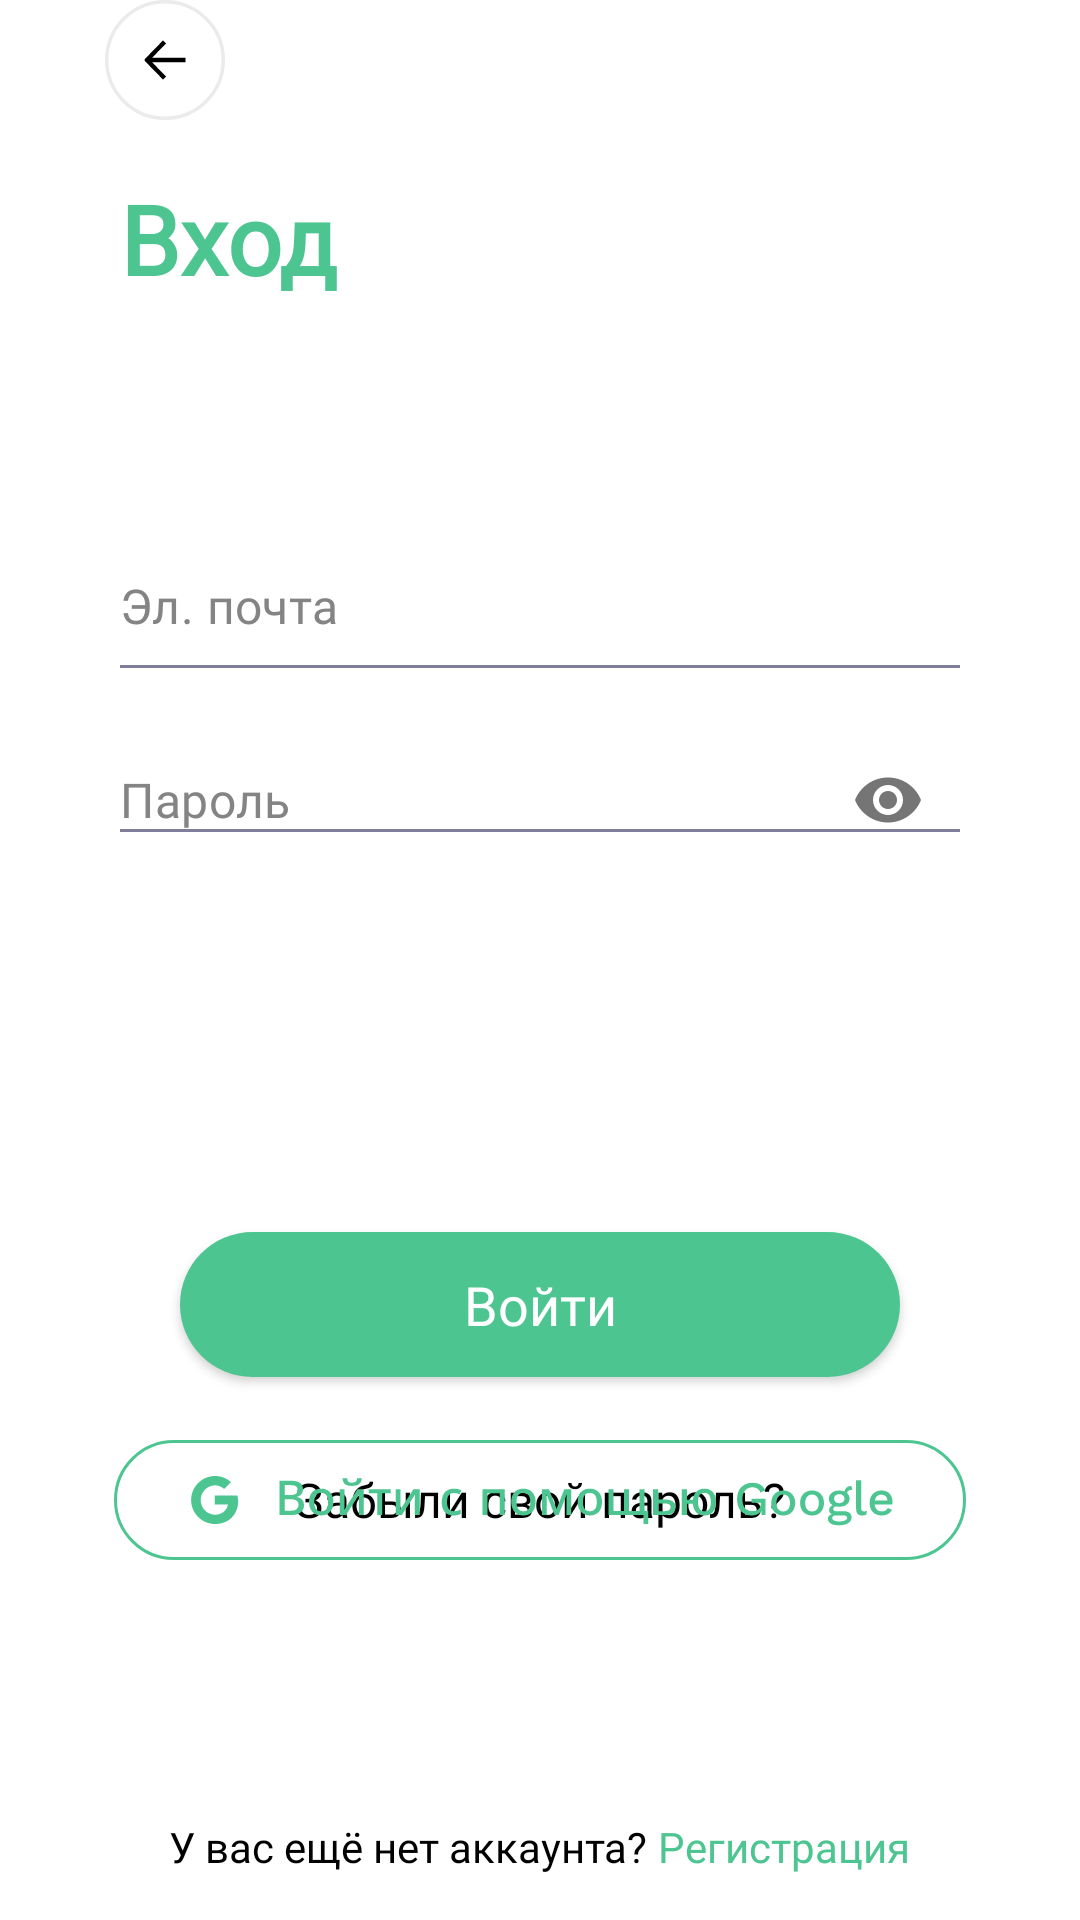

Write the Android layout XML for this screen, with the resource values it uses.
<!-- AndroidManifest.xml: application theme Theme.EcoFriendly -->
<!-- res/layout/sign_in.xml -->
<?xml version="1.0" encoding="utf-8"?>
<androidx.constraintlayout.widget.ConstraintLayout xmlns:android="http://schemas.android.com/apk/res/android"
    xmlns:tools="http://schemas.android.com/tools"
    android:layout_width="match_parent"
    android:layout_height="match_parent"
    android:id="@+id/root"
    xmlns:app="http://schemas.android.com/apk/res-auto">

    <ImageButton
        android:id="@+id/back"
        android:layout_width="wrap_content"
        android:layout_height="wrap_content"
        android:layout_marginStart="35dp"
        android:background="@android:color/transparent"
        android:src="@drawable/back"
        app:layout_constraintStart_toStartOf="parent"
        app:layout_constraintTop_toTopOf="parent" />

    <TextView
        android:id="@+id/textView"
        android:layout_width="wrap_content"
        android:layout_height="wrap_content"
        android:layout_marginTop="18dp"
        android:fontFamily="@font/manrope_font_family"
        android:textFontWeight="700"
        android:text="Вход"
        android:layout_marginStart="40dp"
        android:textColor="@color/main_green"
        android:textSize="32sp"
        android:textStyle="bold"
        app:layout_constraintStart_toStartOf="parent"
        app:layout_constraintTop_toBottomOf="@+id/back" />

    <LinearLayout
        android:id="@+id/linearLayout"
        android:layout_width="match_parent"
        android:layout_height="wrap_content"
        android:layout_marginStart="40dp"
        android:layout_marginTop="60dp"
        android:layout_marginEnd="40dp"
        android:orientation="vertical"
        app:layout_constraintEnd_toEndOf="parent"
        app:layout_constraintStart_toStartOf="parent"
        app:layout_constraintTop_toBottomOf="@+id/textView">

        <com.google.android.material.textfield.TextInputLayout
            android:layout_width="match_parent"
            android:layout_height="wrap_content"
            android:layout_marginTop="20dp"
            app:hintEnabled="false"
            app:boxBackgroundMode="none"
            app:boxBackgroundColor="@android:color/transparent"
            >

            <com.google.android.material.textfield.TextInputEditText
                android:id="@+id/email"
                android:background="@drawable/edit_text_stroke"
                android:layout_width="match_parent"
                android:layout_height="wrap_content"
                android:fontFamily="@font/manrope_font_family"
                android:textFontWeight="500"
                android:hint="Эл. почта"
                android:paddingVertical="10dp"
                android:paddingStart="0dp"
                android:paddingEnd="0dp"
                android:paddingTop="0dp"
                android:textColorHint="@color/hint_text"
                android:textSize="16sp" />
        </com.google.android.material.textfield.TextInputLayout>

        <com.google.android.material.textfield.TextInputLayout
            android:layout_width="match_parent"
            android:layout_height="wrap_content"
            android:layout_marginTop="20dp"
            app:hintEnabled="false"
            app:boxBackgroundMode="none"
            app:boxBackgroundColor="@android:color/transparent"
            app:endIconMode="password_toggle">

            <com.google.android.material.textfield.TextInputEditText
                android:id="@+id/password"
                android:inputType="textPassword"
                android:background="@drawable/edit_text_stroke"
                android:layout_width="match_parent"
                android:layout_height="wrap_content"
                android:fontFamily="@font/manrope_font_family"
                android:textFontWeight="500"
                android:hint="Пароль"
                android:paddingStart="0dp"
                android:paddingEnd="0dp"
                android:paddingTop="0dp"
                android:paddingBottom="0dp"
                android:textColorHint="@color/hint_text"
                android:textSize="16sp" />
        </com.google.android.material.textfield.TextInputLayout>

    </LinearLayout>

    <androidx.appcompat.widget.AppCompatButton
        android:id="@+id/button"
        android:layout_width="match_parent"
        android:layout_height="wrap_content"
        android:layout_marginStart="60dp"
        android:layout_marginTop="120dp"
        android:layout_marginEnd="60dp"
        android:background="@drawable/green_button"
        android:fontFamily="@font/manrope_font_family"
        android:textFontWeight="500"
        android:padding="12dp"
        android:text="Войти"
        android:textAllCaps="false"
        android:textColor="@color/white"
        android:textSize="18sp"
        android:textStyle="bold"
        app:layout_constraintEnd_toEndOf="parent"
        app:layout_constraintStart_toStartOf="parent"
        app:layout_constraintTop_toBottomOf="@+id/linearLayout" />

    <TextView
        android:layout_width="wrap_content"
        android:layout_height="wrap_content"
        android:fontFamily="@font/manrope_font_family"
        android:textFontWeight="400"
        android:text="Забыли свой пароль?"
        android:textColor="@color/black"
        android:textSize="16sp"
        android:layout_marginTop="30dp"
        app:layout_constraintEnd_toEndOf="parent"
        app:layout_constraintStart_toStartOf="parent"
        app:layout_constraintTop_toBottomOf="@+id/button" />

    <ImageButton
        android:layout_width="wrap_content"
        android:layout_height="wrap_content"
        android:background="@android:color/transparent"
        android:src="@drawable/google"
        android:layout_marginBottom="120dp"
        app:layout_constraintBottom_toBottomOf="parent"
        app:layout_constraintEnd_toEndOf="parent"
        app:layout_constraintStart_toStartOf="parent" />

    <LinearLayout
        android:layout_width="match_parent"
        android:layout_height="wrap_content"
        android:layout_marginBottom="15dp"
        android:gravity="center"
        app:layout_constraintBottom_toBottomOf="parent"
        app:layout_constraintEnd_toEndOf="parent"
        app:layout_constraintStart_toStartOf="parent">

        <TextView
            android:layout_width="wrap_content"
            android:layout_height="wrap_content"
            android:textColor="@color/black"
            android:textSize="14sp"
            android:fontFamily="@font/manrope_font_family"
            android:textFontWeight="400"
            android:text="У вас ещё нет аккаунта?" />

        <TextView
            android:id="@+id/register_user"
            android:layout_width="wrap_content"
            android:layout_height="wrap_content"
            android:text=" Регистрация"
            android:textSize="14sp"
            android:fontFamily="@font/manrope_font_family"
            android:textFontWeight="400"
            android:textColor="@color/main_green"
            android:clickable="true"/>
    </LinearLayout>
</androidx.constraintlayout.widget.ConstraintLayout>
<!-- resources referenced by this layout -->
<resources>
  <color name="black">#FF000000</color>
  <color name="hint_text">#848484</color>
  <color name="main_green">#4DC591</color>
  <color name="white">#FFFFFFFF</color>
  <!-- drawable back (drawable) -->
  <vector xmlns:android="http://schemas.android.com/apk/res/android"
      android:width="40dp"
      android:height="40dp"
      android:viewportWidth="35"
      android:viewportHeight="35">
    <path
        android:strokeWidth="1"
        android:pathData="M17.5,34.5L17.5,34.5A17,17 0,0 1,0.5 17.5L0.5,17.5A17,17 0,0 1,17.5 0.5L17.5,0.5A17,17 0,0 1,34.5 17.5L34.5,17.5A17,17 0,0 1,17.5 34.5z"
        android:fillColor="#00000000"
        android:strokeColor="#EBEAEC"/>
    <path
        android:pathData="M23.449,18.136L13.728,18.136L17.808,22.329L16.933,23.227L11.695,17.861C11.502,17.663 11.502,17.344 11.695,17.146L16.933,11.773L17.808,12.671L13.728,16.864L23.449,16.864L23.449,17.5L23.449,18.136Z"
        android:fillColor="#000000"/>
  </vector>
  <!-- drawable edit_text_stroke (drawable) -->
  <?xml version="1.0" encoding="utf-8"?>
  <selector xmlns:android="http://schemas.android.com/apk/res/android">
  
      <item android:state_focused="true">
          <layer-list>
              <item>
                  <shape android:shape="rectangle">
                      <solid android:color="@android:color/transparent"/>
                  </shape>
              </item>
  
              <item android:gravity="bottom">
                  <shape android:shape="rectangle">
                      <size android:height="2dp"/>
                      <solid android:color="@color/main_green"/>
                  </shape>
              </item>
          </layer-list>
      </item>
  
      <item>
          <layer-list>
              <item>
                  <shape android:shape="rectangle">
                      <solid android:color="@android:color/transparent"/>
                  </shape>
              </item>
  
              <item android:gravity="bottom">
                  <shape android:shape="rectangle">
                      <size android:height="1dp"/>
                      <solid android:color="@color/Description"/>
                  </shape>
              </item>
          </layer-list>
      </item>
  
  </selector>
  <!-- drawable google: vector/xml drawable (drawable, 14810 chars, omitted) -->
  <!-- drawable green_button (drawable) -->
  <?xml version="1.0" encoding="utf-8"?>
  <shape xmlns:android="http://schemas.android.com/apk/res/android"
      android:shape="rectangle">
      <solid android:color="@color/main_green"/>
      <corners android:radius="50dp"/>
  </shape>
  <style name="Theme.EcoFriendly" parent="Theme.MaterialComponents.Light.NoActionBar">
  
          <item name="bottomSheetDialogTheme">@style/AppBottomSheetDialogTheme</item>
      </style>
  <color name="Description">#7E7E9A</color>
  <style name="AppBottomSheetDialogTheme" parent="ThemeOverlay.MaterialComponents.BottomSheetDialog">
          <item name="bottomSheetStyle">@style/AppBottomSheetStyle</item>
      </style>
  <style name="AppBottomSheetStyle" parent="Widget.MaterialComponents.BottomSheet.Modal">
          <item name="shapeAppearanceOverlay">@style/AppBottomSheetShapeAppearance</item>
          <item name="backgroundTint">@android:color/white</item>
          <item name="shouldRemoveExpandedCorners">false</item>
      </style>
  <style name="AppBottomSheetShapeAppearance" parent="">
          <item name="cornerFamily">rounded</item>
          <item name="cornerSizeTopLeft">24dp</item>
          <item name="cornerSizeTopRight">24dp</item>
          <item name="cornerSizeBottomLeft">0dp</item>
          <item name="cornerSizeBottomRight">0dp</item>
      </style>
</resources>
